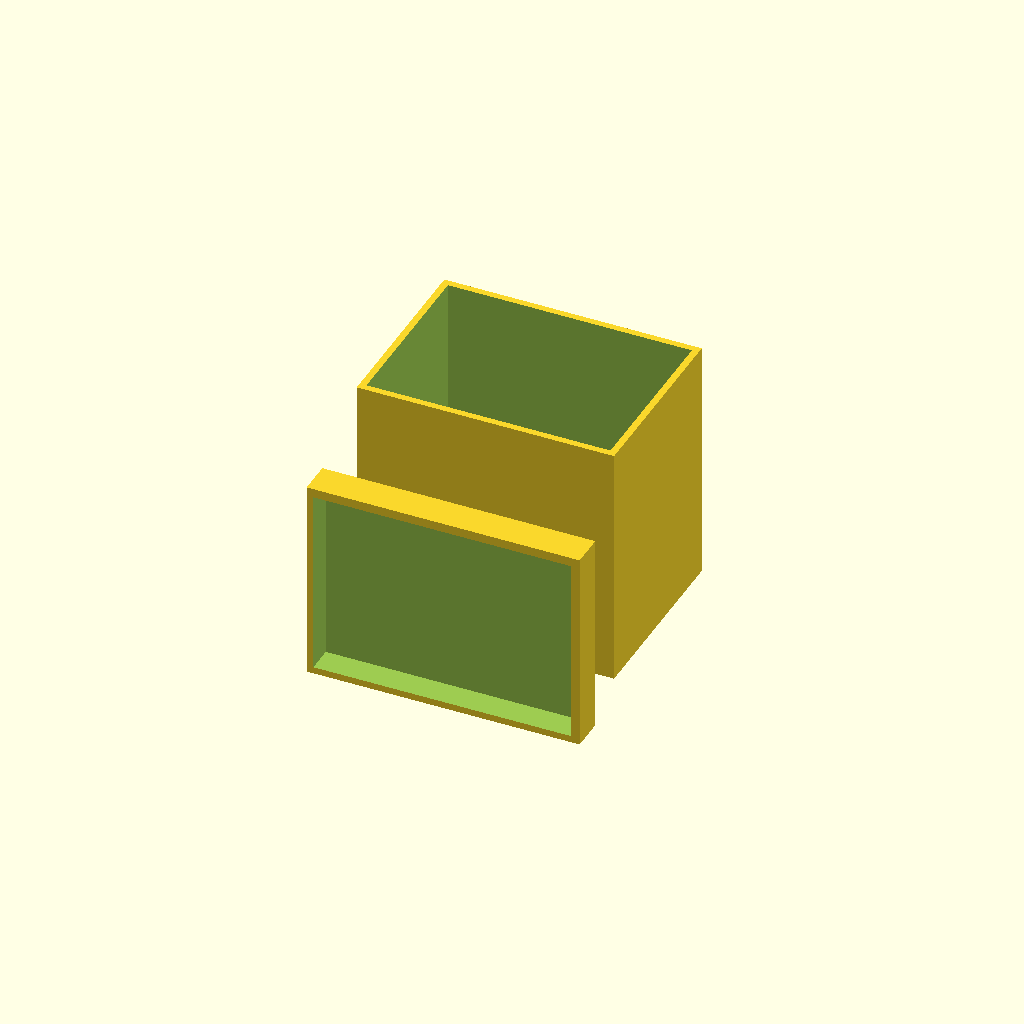
Cell 1 — every parameter at its default value.
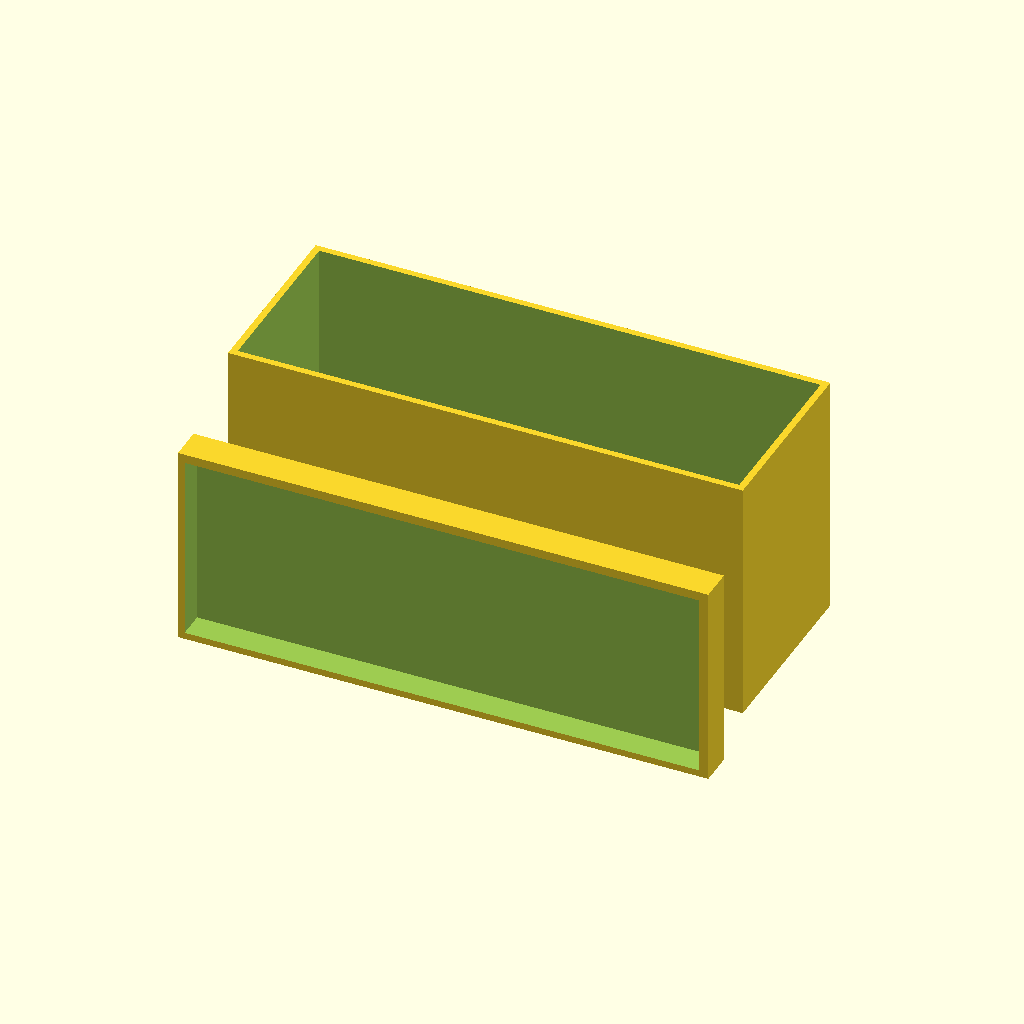
Cell 2: l = 230 (everything else at default).
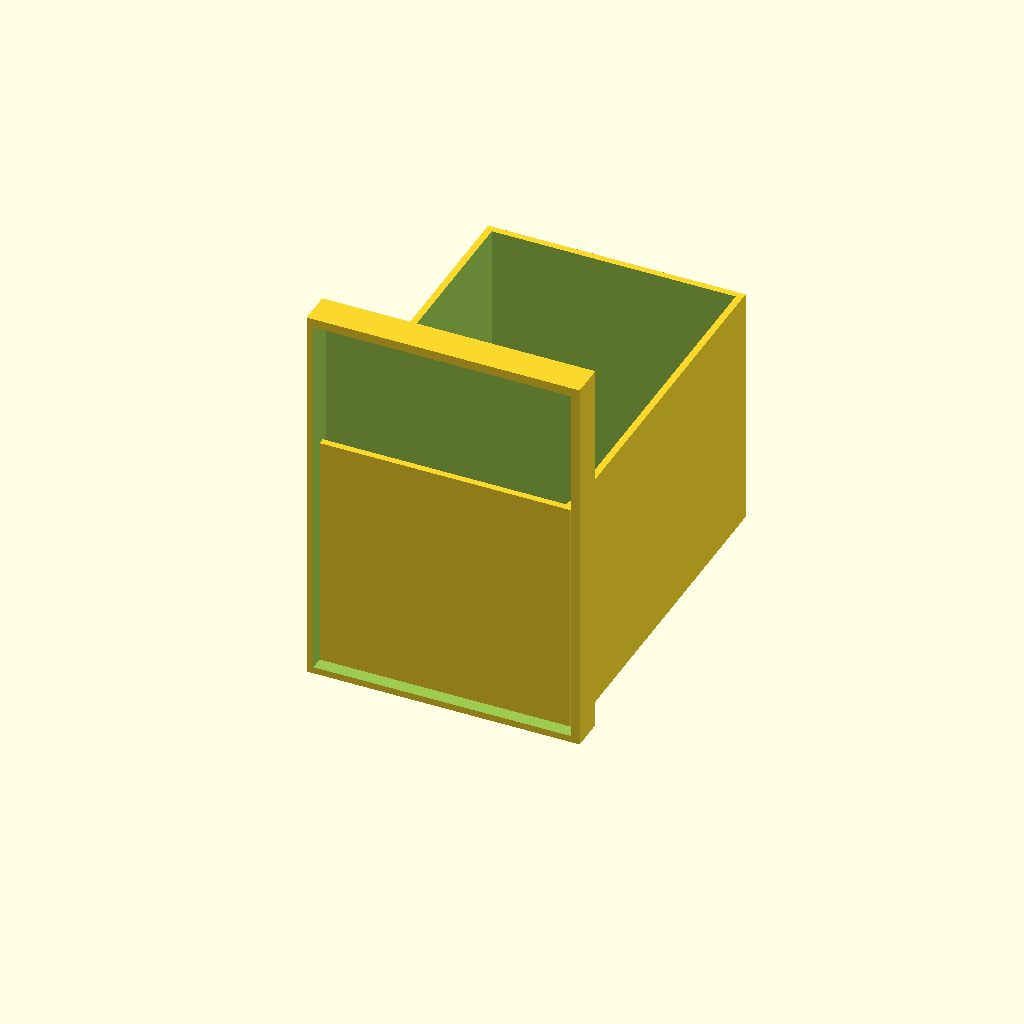
Cell 3 — w set to 168, the other parameters unchanged.
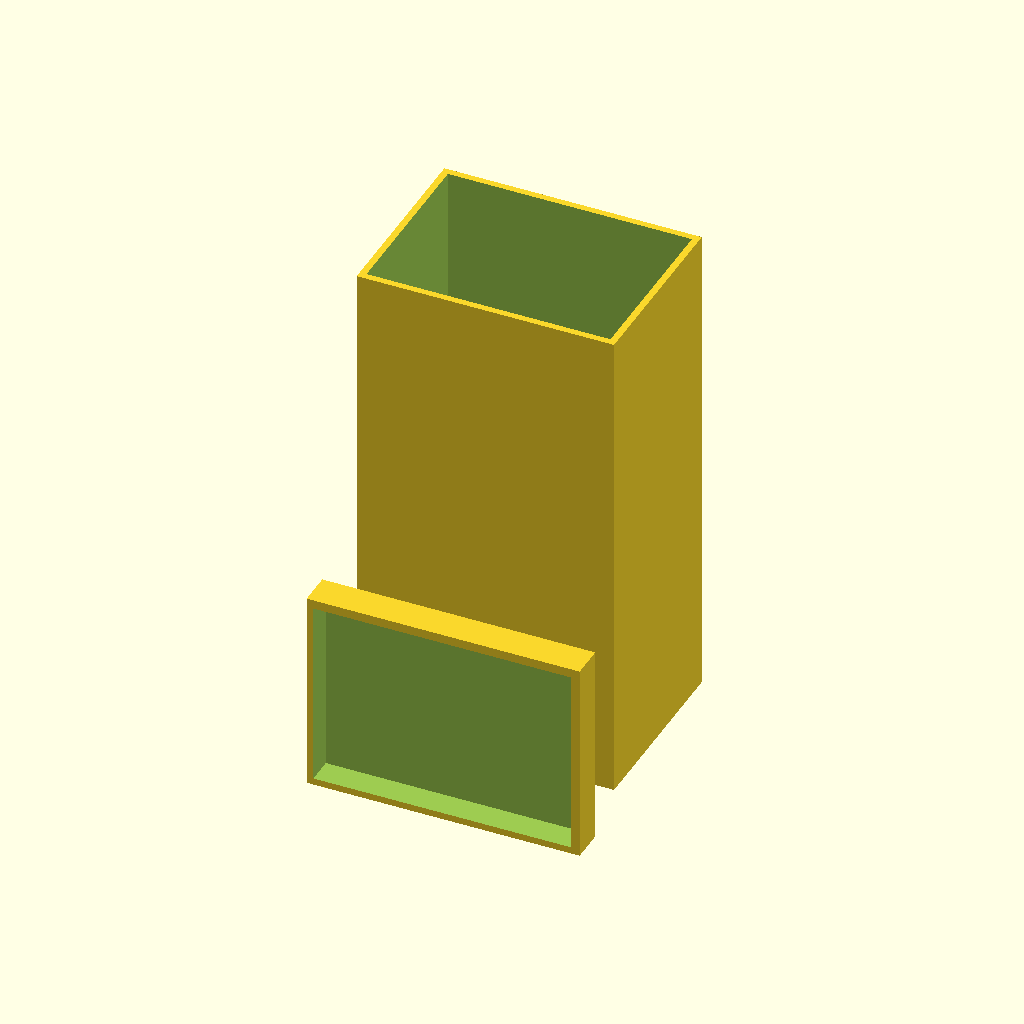
Cell 4: the same model with h = 220.
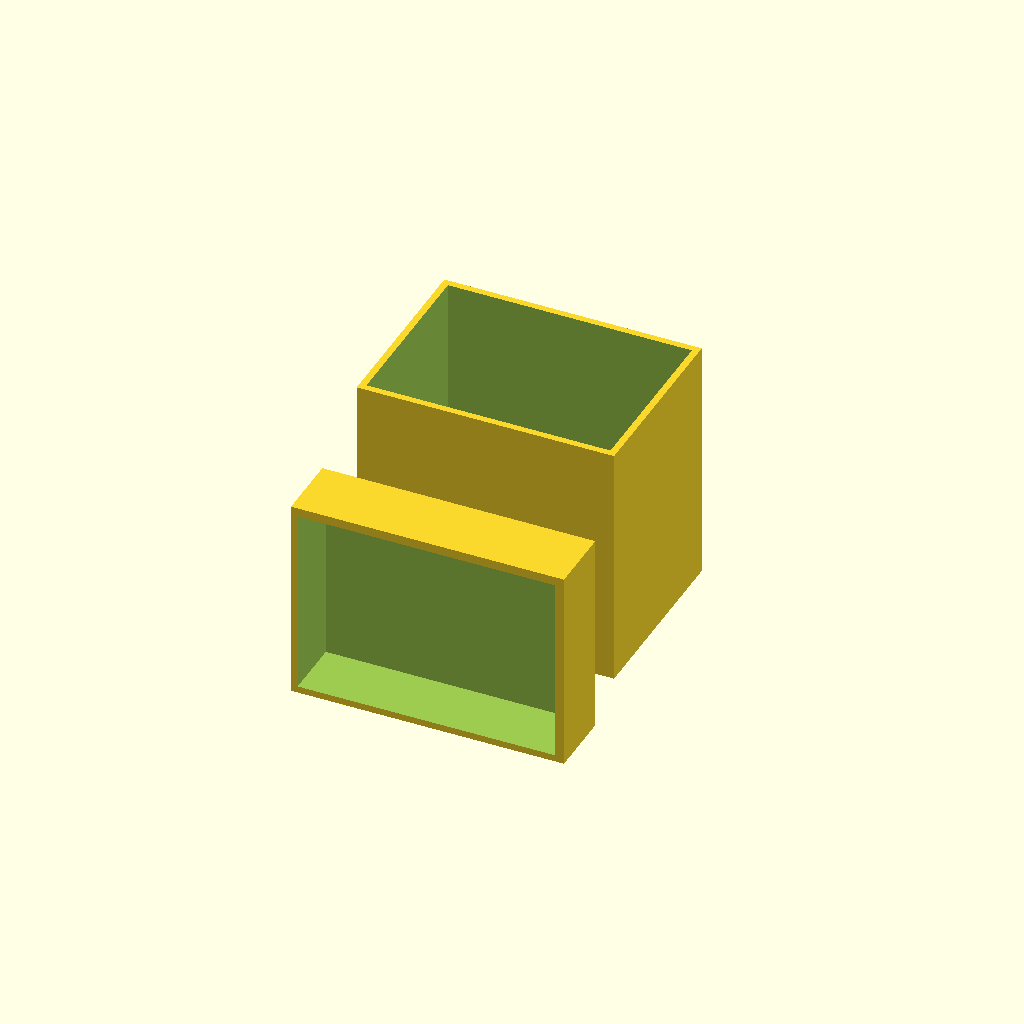
Cell 5: H = 30 (everything else at default).
One fixed orthographic camera (rotation 55°, 0°, 25°; colour scheme Cornfield) for every cell.
Source of the model, inputs/thingiverse/thing-3139387/files/Customizable_Shell_Box.scad:
// This makes a box for 12 gauge shells. The width of box (w) can be changed for either 3.5 inch magnum shells (97MM), or 2.75 inch shells (78MM). The box can also be changed into any dimension needed. The 3MM walls will stay that thickness.
// All of these dimensions are in MM.

//Box frame for shells
$fn=50;
l = 115; //overall length in X direction
w = 84; //76.2MM shells, with 3MM walls, (97mm for 3.5 inch mags), (78mm for 2.75 inch shells)
h = 110; //height of box (22mm per row of shells.)
l2 = l-6;
w2 = w-6;
h2 = h-3;
difference(){
    translate([0,75,0])cube([l, w, h], center = true);
    translate([0,075,3])cube([l2,w2,h2], center = true);
}
//LID Code
L = l+7;
W = w+7;
H = 15;
difference(){
    rotate([90,0,0])translate([-l/2,-h/2,0])cube([L,W,H]);
    rotate([90,0,0])translate([(-l/2)+3,(-h/2)+3,3])cube([l,w,h]);
} 
Customizer parameters (derived from the source; name, type, default, range or options):
l: number, default 115
w: number, default 84
h: number, default 110
H: number, default 15
